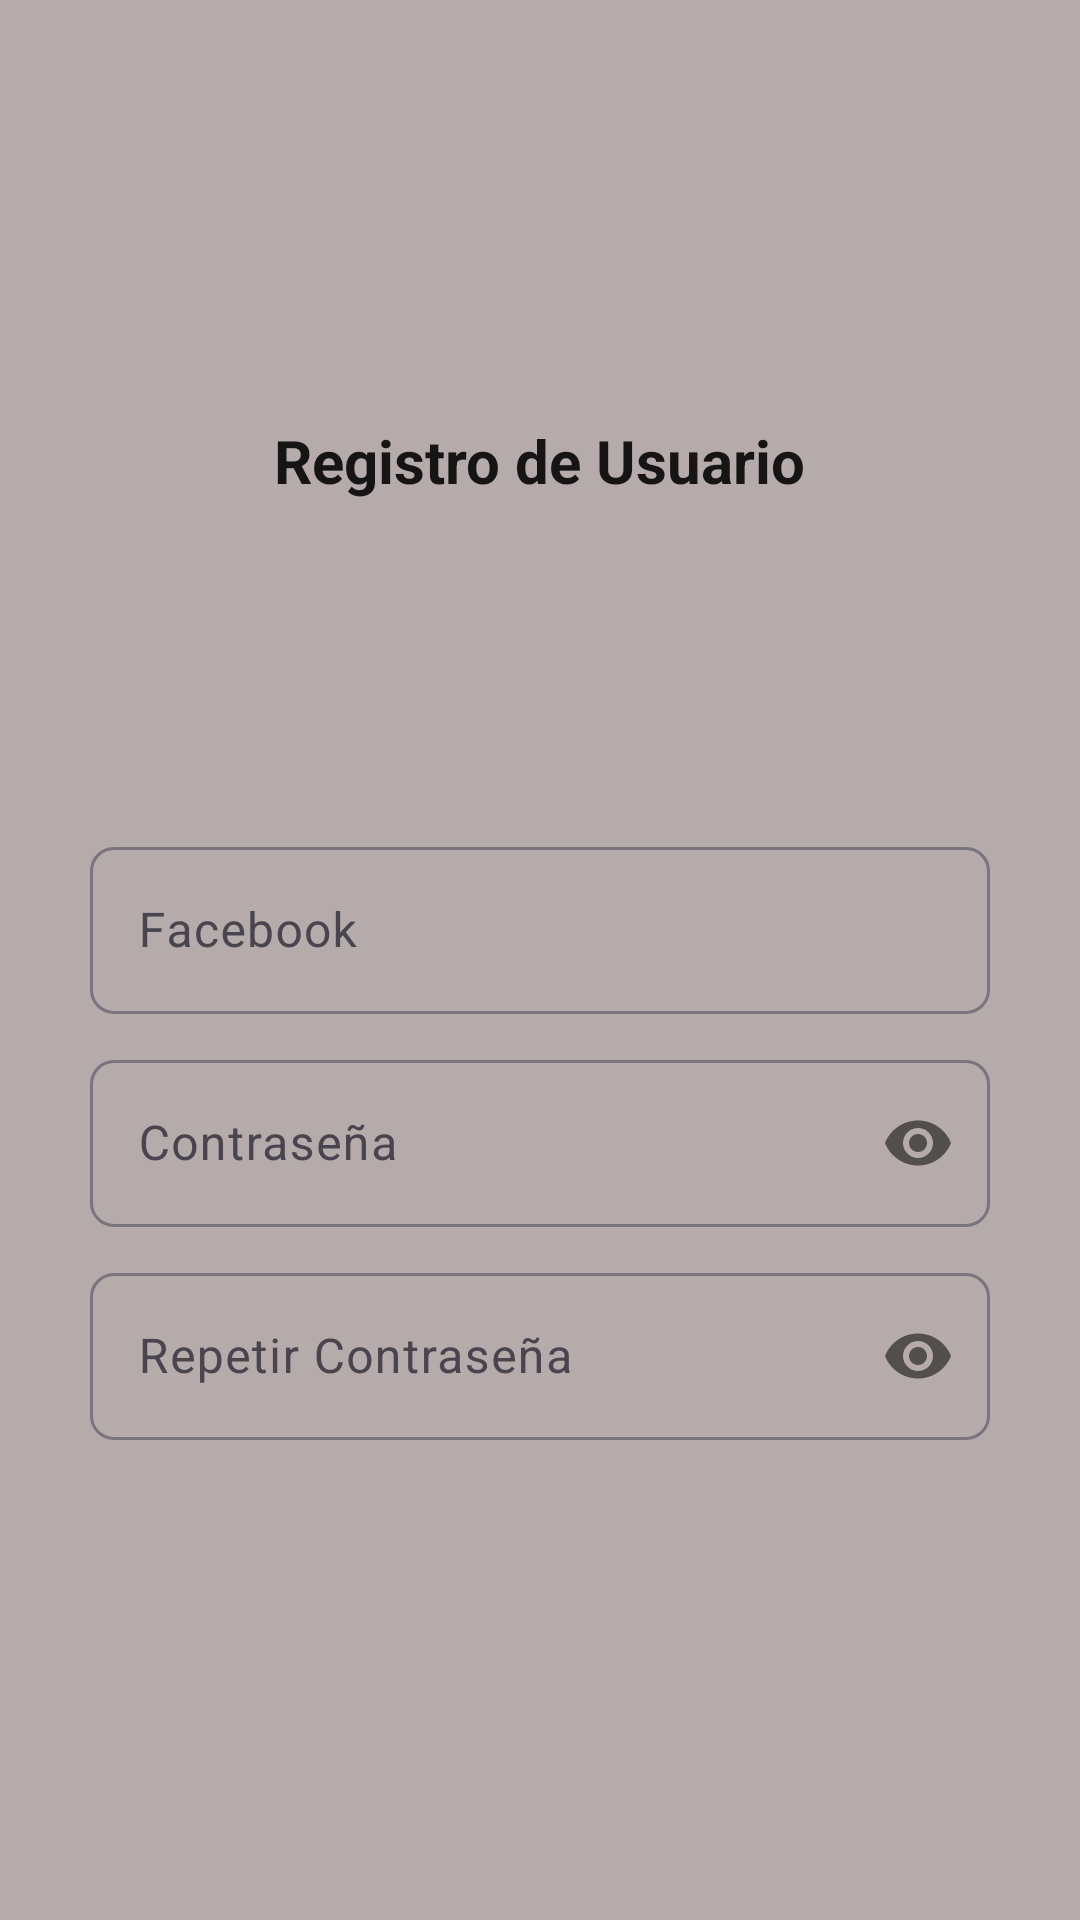

This screen was rendered from an Android layout file. Write that file and the resources it references.
<!-- AndroidManifest.xml: application theme Theme.MyApplication -->
<!-- res/layout/activity_registro_facebook.xml -->
<?xml version="1.0" encoding="utf-8"?>
<RelativeLayout
    xmlns:android="http://schemas.android.com/apk/res/android"
    xmlns:app="http://schemas.android.com/apk/res-auto"
    xmlns:tools="http://schemas.android.com/tools"
    android:layout_width="match_parent"
    android:layout_height="match_parent"
    tools:context=".Registro_facebook"
    android:background="#B5ABAB">
    <androidx.appcompat.widget.LinearLayoutCompat
        android:layout_width="match_parent"
        android:layout_height="match_parent"
        android:orientation="vertical"
        android:padding="30dp"
        android:gravity="center">
<TextView
    android:text="@string/Txt_registro"
    android:textStyle="bold"
    android:textSize="20sp"
    android:textColor="#F30E0D0D"
    android:layout_width="wrap_content"
    android:layout_height="wrap_content"/>
        <ImageView
            android:src="@drawable/registro"
            android:layout_marginTop="20dp"
            android:layout_width="80dp"
            android:layout_height="80dp"/>
        
        <com.google.android.material.textfield.TextInputLayout
            android:layout_width="match_parent"
            android:layout_height="wrap_content"
            android:layout_marginTop="10dp"
            app:boxCornerRadiusBottomStart="8dp"
            app:boxCornerRadiusTopEnd="8dp"
            app:boxCornerRadiusBottomEnd="8dp"
            app:boxCornerRadiusTopStart="8dp">

            <EditText
                android:id="@+id/Et_facebook"
                android:hint="@string/Et_facebook"
                android:textColor="@color/black"
                android:inputType="textEmailAddress"
                android:layout_width="match_parent"
                android:layout_height="wrap_content"/>
        </com.google.android.material.textfield.TextInputLayout>
        
        <com.google.android.material.textfield.TextInputLayout
            android:layout_width="match_parent"
            android:layout_height="wrap_content"
            android:layout_marginTop="10dp"
            app:boxCornerRadiusBottomStart="8dp"
            app:boxCornerRadiusTopEnd="8dp"
            app:boxCornerRadiusBottomEnd="8dp"
            app:boxCornerRadiusTopStart="8dp"
            app:passwordToggleEnabled="true">


            <EditText
                android:id="@+id/Et_contraseña"
                android:hint="@string/Et_contraseña"
                android:textColor="@color/black"
                android:inputType="textPassword"
                android:layout_width="match_parent"
                android:layout_height="wrap_content"/>
        </com.google.android.material.textfield.TextInputLayout>
        
        <com.google.android.material.textfield.TextInputLayout
            android:layout_width="match_parent"
            android:layout_height="wrap_content"
            android:layout_marginTop="10dp"
            app:boxCornerRadiusBottomStart="8dp"
            app:boxCornerRadiusTopEnd="8dp"
            app:boxCornerRadiusBottomEnd="8dp"
            app:boxCornerRadiusTopStart="8dp"
            app:passwordToggleEnabled="true">

            <EditText
                android:id="@+id/Et_r_contraseña"
                android:hint="@string/Et_r_contraseña"
                android:textColor="@color/black"
                android:inputType="textPassword"
                android:layout_width="match_parent"
                android:layout_height="wrap_content"/>
        </com.google.android.material.textfield.TextInputLayout>
        
        <com.google.android.material.button.MaterialButton
            android:id="@+id/Btn_registrar"
            android:text="@string/Btn_registrar"
            android:textAllCaps="true"
            android:layout_marginTop="20dp"
            android:layout_width="180dp"
            android:layout_height="@dimen/m_button_height"/>

    </androidx.appcompat.widget.LinearLayoutCompat>



</RelativeLayout>
<!-- resources referenced by this layout -->
<resources>
  <string name="Btn_registrar">Registrar</string>
  <string name="Et_facebook">Facebook</string>
  <string name="Txt_registro">Registro de Usuario</string>
  <style name="Theme.MyApplication" parent="Base.Theme.MyApplication" />
  <style name="Base.Theme.MyApplication" parent="Theme.Material3.DayNight.NoActionBar">
          
          
      </style>
  <!-- not gathered from this repository: default colours our renderer supplied (Android Studio template values) -->
  <color name="black">#FF000000</color>
</resources>
